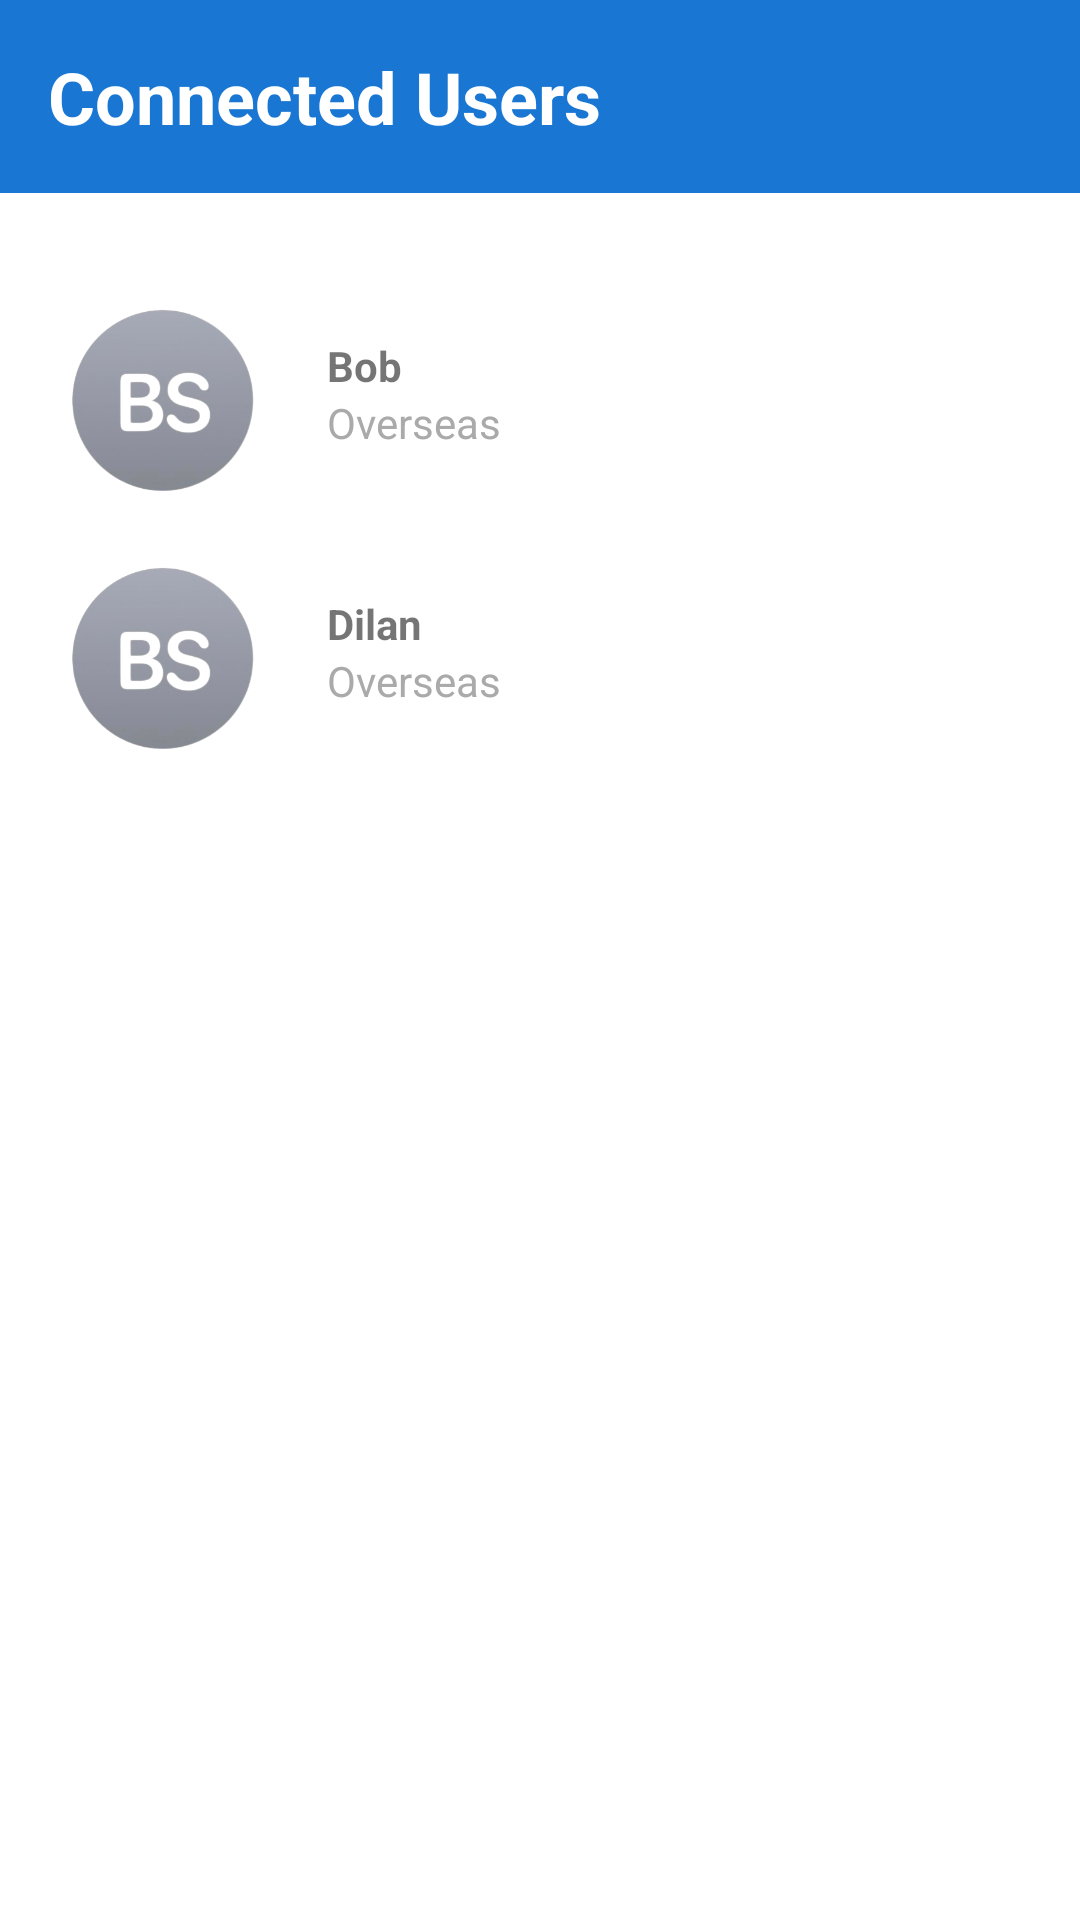

Here is an Android app screen rendered from its layout file. Give the layout XML and the strings, colors and styles it references.
<!-- AndroidManifest.xml: fallback theme Theme.MaterialComponents.DayNight.NoActionBar -->
<!-- res/layout/activity_overseas_transfer.xml -->
<?xml version="1.0" encoding="utf-8"?>
<RelativeLayout xmlns:android="http://schemas.android.com/apk/res/android"
    xmlns:tools="http://schemas.android.com/tools"
    android:layout_width="match_parent"
    android:layout_height="match_parent"
    tools:context=".overseasTransfer">

    
    <TextView
        android:id="@+id/title"
        android:layout_width="match_parent"
        android:layout_height="wrap_content"
        android:text="Connected Users"
        android:textSize="24sp"
        android:textStyle="bold"
        android:padding="16dp"
        android:background="@color/colorPrimary"
        android:textColor="@android:color/white" />

    
    <LinearLayout
        android:layout_width="match_parent"
        android:layout_height="wrap_content"
        android:layout_below="@id/title"
        android:orientation="vertical"
        android:padding="16dp">

        
        <LinearLayout
            android:id="@+id/bob_ct"
            android:layout_width="match_parent"
            android:layout_height="wrap_content"
            android:orientation="horizontal"
            android:gravity="center_vertical"
            android:layout_marginTop="16dp"
            tools:ignore="ExtraText">

            
            <ImageView
                android:layout_width="77dp"
                android:layout_height="70dp"
                android:src="@drawable/logo_contacts"/>

            
            <LinearLayout
                android:layout_width="wrap_content"
                android:layout_height="wrap_content"
                android:orientation="vertical"
                android:layout_marginStart="16dp">

                
                <TextView
                    android:layout_width="wrap_content"
                    android:layout_height="wrap_content"
                    android:text="Bob"
                    android:textStyle="bold" />

                
                <TextView
                    android:layout_width="wrap_content"
                    android:layout_height="wrap_content"
                    android:text="Overseas"
                    android:textColor="@android:color/darker_gray" />
            </LinearLayout>
        </LinearLayout>

        
        <LinearLayout
            android:id="@+id/dilan_ct"
            android:layout_width="match_parent"
            android:layout_height="wrap_content"
            android:orientation="horizontal"
            android:gravity="center_vertical"
            android:layout_marginTop="16dp"
            tools:ignore="ExtraText">

            
            <ImageView
                android:layout_width="77dp"
                android:layout_height="70dp"
                android:src="@drawable/logo_contacts"/>

            
            <LinearLayout
                android:layout_width="wrap_content"
                android:layout_height="wrap_content"
                android:orientation="vertical"
                android:layout_marginStart="16dp">

                
                <TextView
                    android:layout_width="wrap_content"
                    android:layout_height="wrap_content"
                    android:text="Dilan"
                    android:textStyle="bold" />

                
                <TextView
                    android:layout_width="wrap_content"
                    android:layout_height="wrap_content"
                    android:text="Overseas"
                    android:textColor="@android:color/darker_gray" />
            </LinearLayout>
        </LinearLayout>

    </LinearLayout>

    

</RelativeLayout>
<!-- resources referenced by this layout -->
<resources>
  <color name="colorPrimary">#1976D2</color>
  <!-- drawable logo_contacts: png bitmap (drawable, 51594 bytes) -->
</resources>
